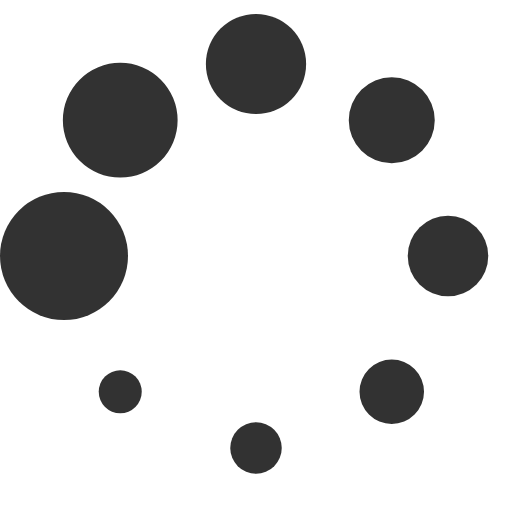
t = 0.00 s
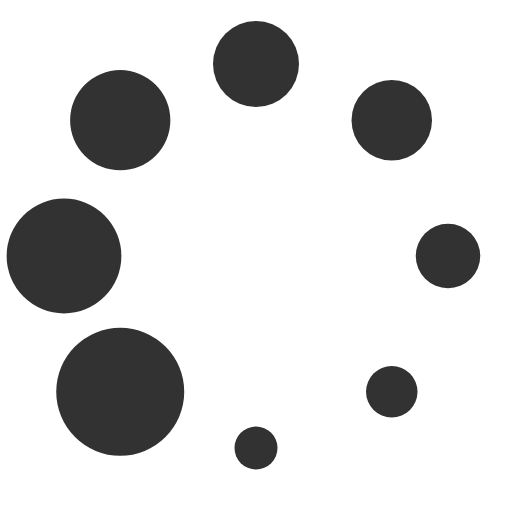
t = 0.20 s
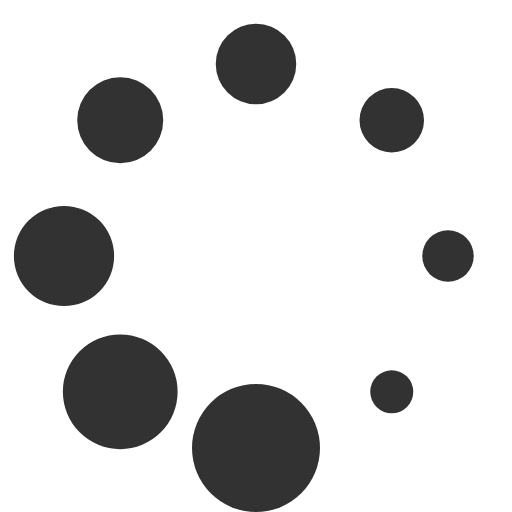
t = 0.36 s
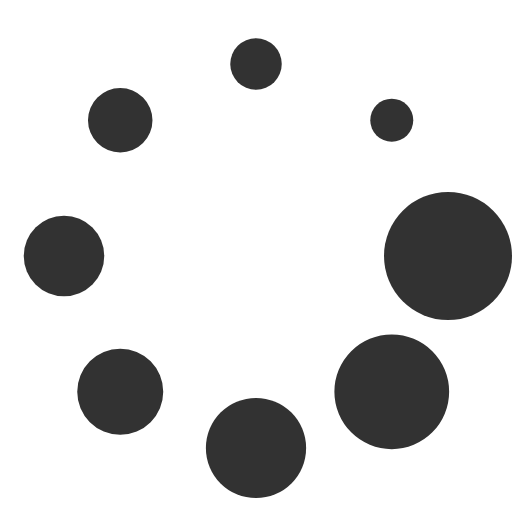
t = 0.56 s
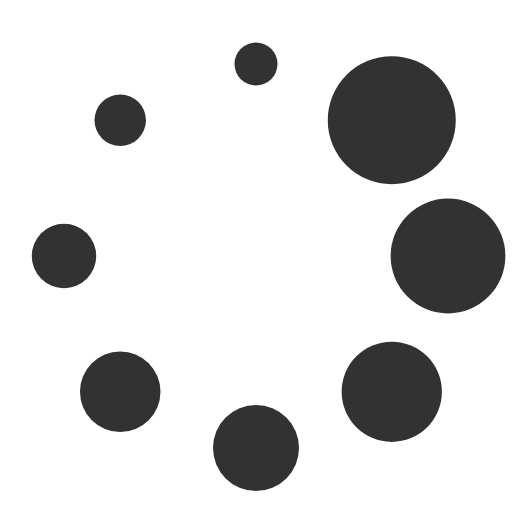
t = 0.76 s
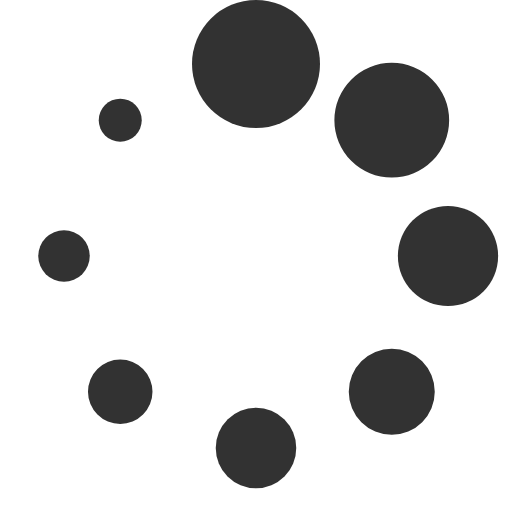
t = 0.92 s

The animated SVG that drew these frames (rendered in a browser with its animation timeline set to each time). Animation: 1 SMIL element (animateTransform=1); one cycle of 1.12 s, repeats indefinitely.

<?xml version="1.0" encoding="UTF-8" standalone="no"?><svg xmlns:svg="http://www.w3.org/2000/svg" xmlns="http://www.w3.org/2000/svg" xmlns:xlink="http://www.w3.org/1999/xlink" version="1.0" width="128px" height="128px" viewBox="0 0 128 128" xml:space="preserve"><g><circle cx="16" cy="64" r="16" fill="#323232" fill-opacity="1"/><circle cx="16" cy="64" r="14.344" fill="#323232" fill-opacity="1" transform="rotate(45 64 64)"/><circle cx="16" cy="64" r="12.531" fill="#323232" fill-opacity="1" transform="rotate(90 64 64)"/><circle cx="16" cy="64" r="10.75" fill="#323232" fill-opacity="1" transform="rotate(135 64 64)"/><circle cx="16" cy="64" r="10.063" fill="#323232" fill-opacity="1" transform="rotate(180 64 64)"/><circle cx="16" cy="64" r="8.063" fill="#323232" fill-opacity="1" transform="rotate(225 64 64)"/><circle cx="16" cy="64" r="6.438" fill="#323232" fill-opacity="1" transform="rotate(270 64 64)"/><circle cx="16" cy="64" r="5.375" fill="#323232" fill-opacity="1" transform="rotate(315 64 64)"/><animateTransform attributeName="transform" type="rotate" values="0 64 64;315 64 64;270 64 64;225 64 64;180 64 64;135 64 64;90 64 64;45 64 64" calcMode="discrete" dur="1120ms" repeatCount="indefinite"></animateTransform></g></svg>